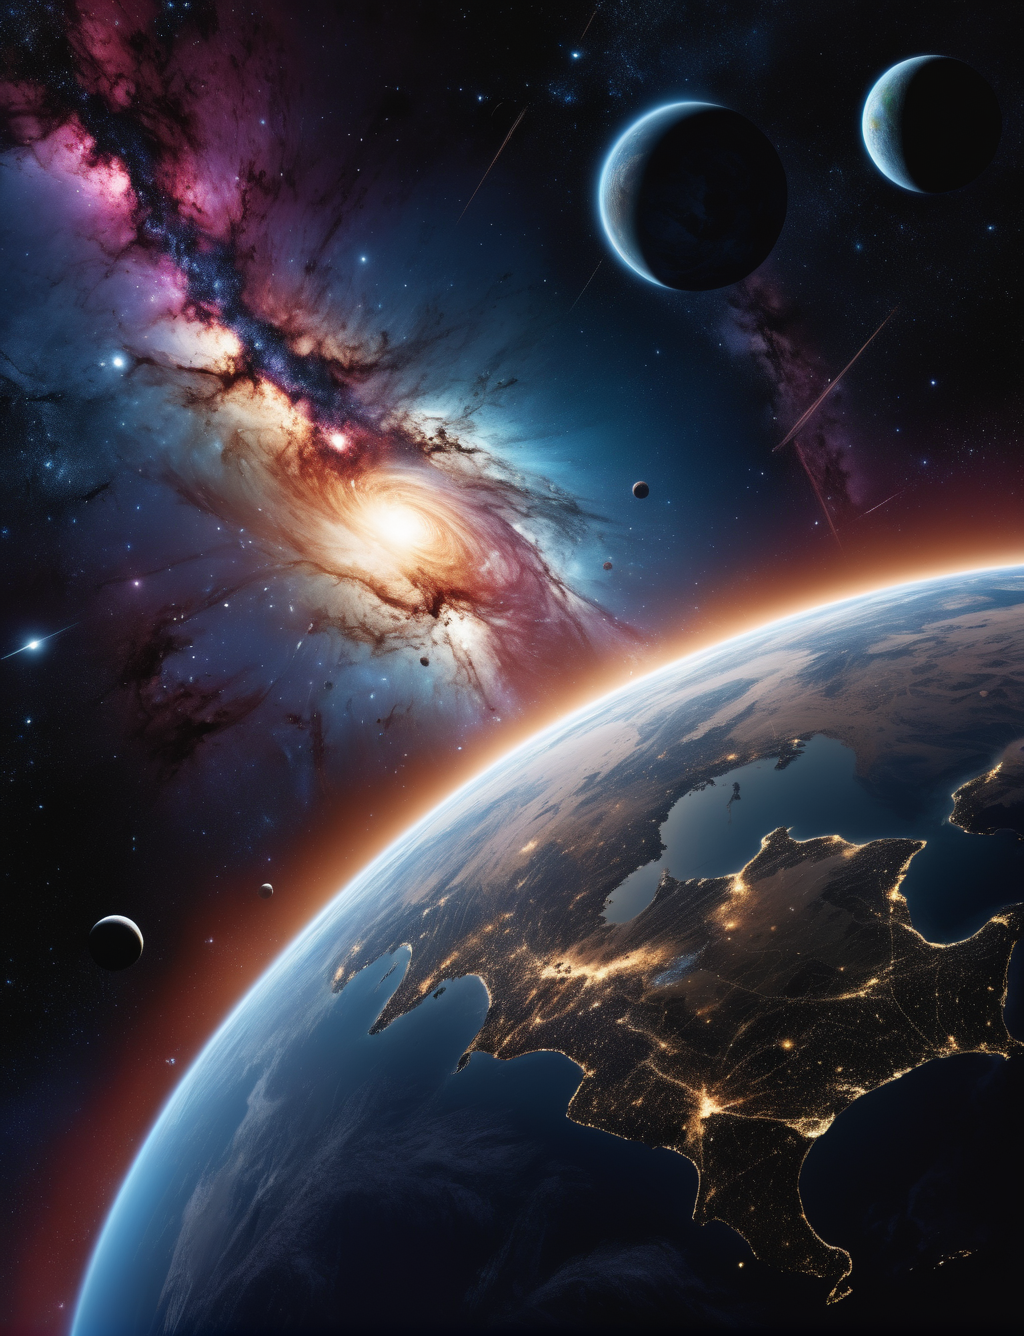
Generation parameters embedded in this image by AUTOMATIC1111 Stable Diffusion web UI or a fork of it (Forge, ...) (PNG 'parameters' text chunk):
A beautiful planet in a galaxy of swirling colors, poignant loneliness, cosmic chaos, emotional depth, 12K,, unforgettable, dark, introspective, in the style of mike deodato, realistic detail, realistic hyper-detailed rendering
Negative prompt: frame, anime, photorealistic, 35mm film, deformed, glitch, blurry, noisy, off-center, deformed, cross-eyed, closed eyes, bad anatomy, ugly, disfigured, mutated, realism, realistic, impressionism, expressionism, oil, acrylic,, canvas frame, (high contrast:1.2), (over saturated:1.2), (glossy:1.1), 3d, ((disfigured)), ((bad art)), ((b&w)), blurry, ((bad anatomy)), (((bad proportions))), ((extra limbs)), cloned face, (((disfigured))), extra limbs, (bad anatomy), gross proportions, (malformed limbs), ((missing arms)), ((missing legs)), (((extra arms))), (((extra legs))), mutated hands, (fused fingers), (too many fingers), (((long neck))), Photoshop, video game, ugly, tiling, poorly drawn hands, 3d render
Steps: 30, Sampler: DPM++ SDE Karras, CFG scale: 7, Seed: 2474313491, Size: 1024x1336, Model hash: 1fe6c7ec54, Model: juggernautXL_version6Rundiffusion, Version: v1.6.0-2-g4afaaf8a